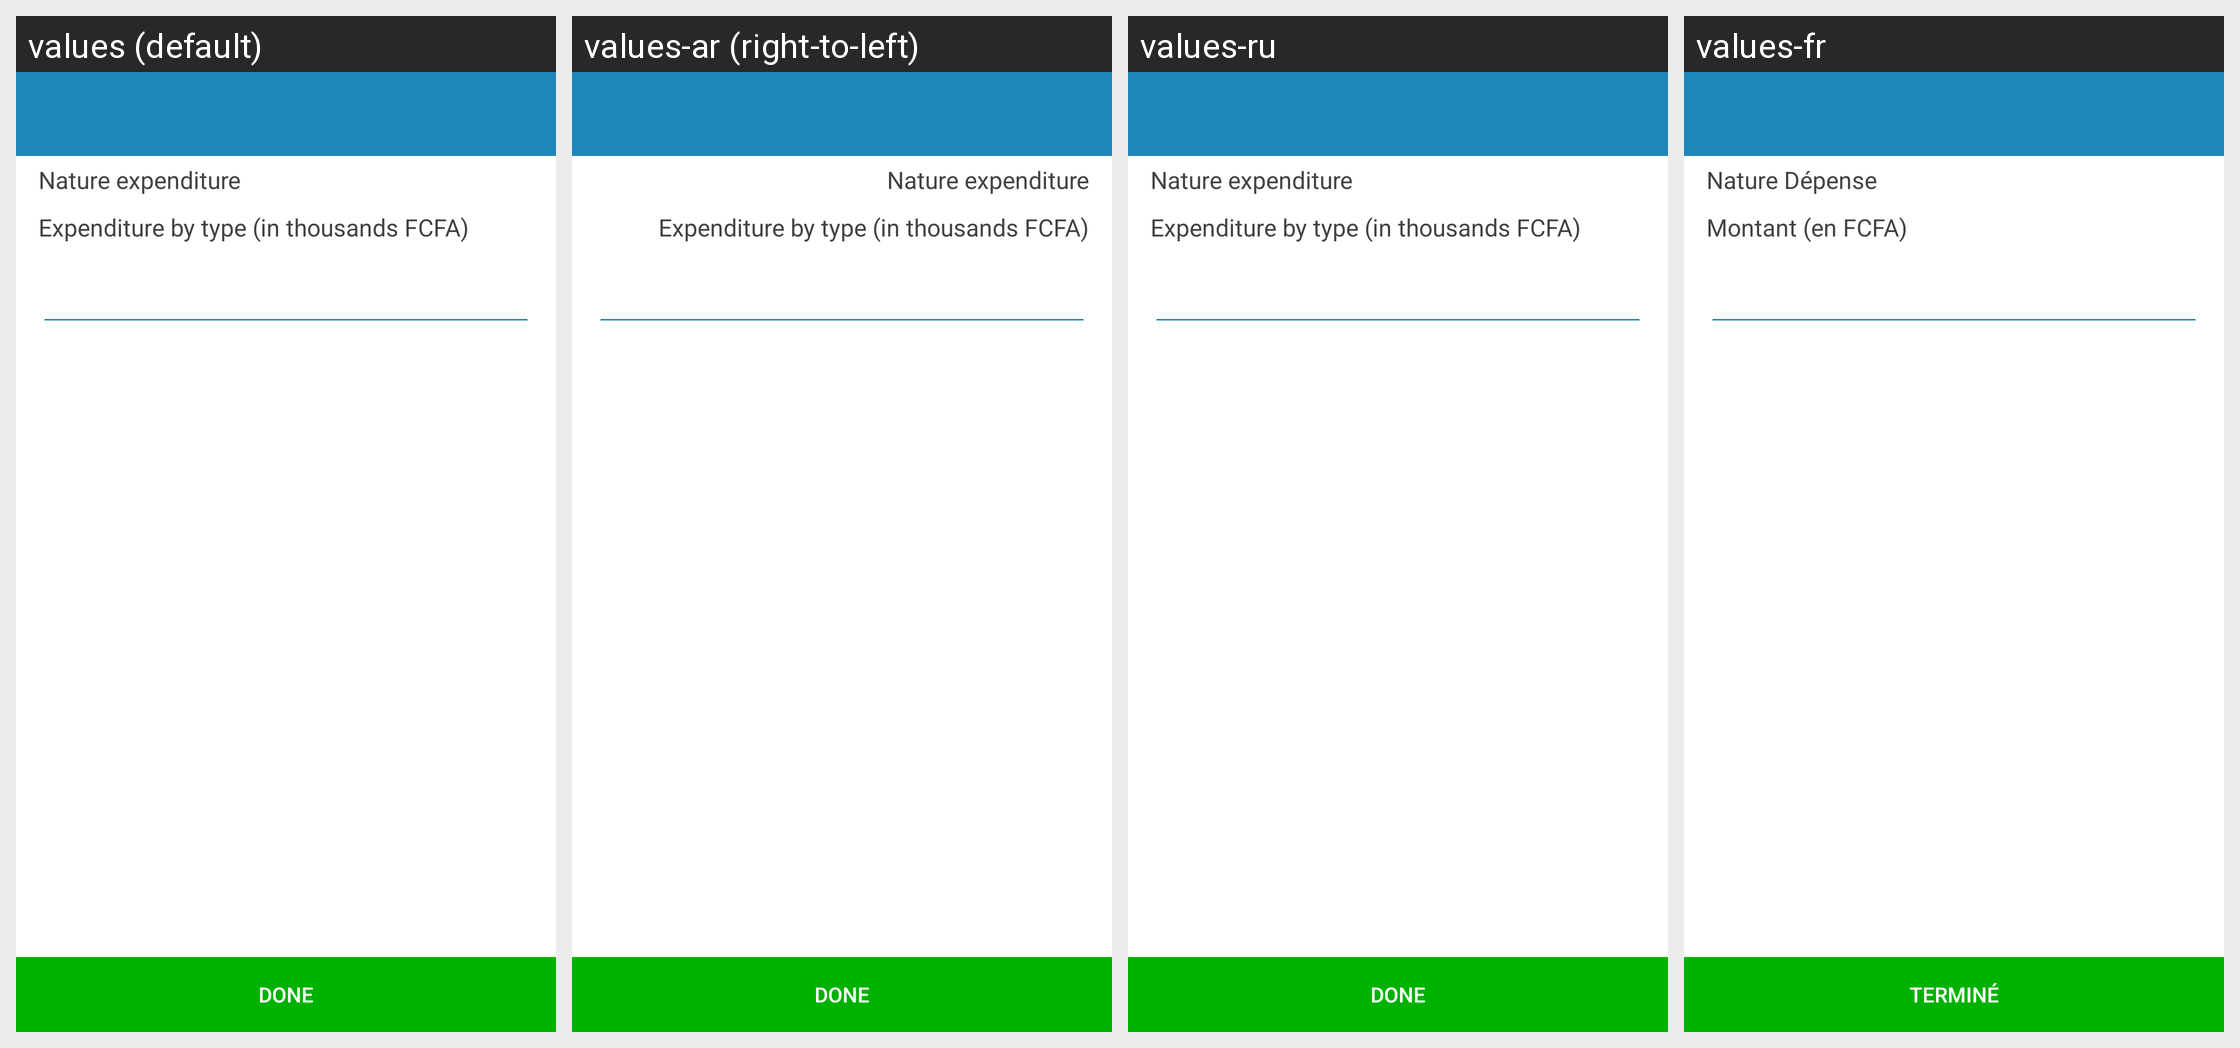

For this localized Android screen grid, give each drawn string resource with its value in every locale shown.
Android screen res/layout/sn_farmer_expenses_nature.xml rendered under 4 locales, left to right: values (default), values-ar (right-to-left), values-ru, values-fr. Device: Nexus 5 (rendered at 1080×1920; each locale shown at half size, 540×960, under a caption strip naming it); theme AppTheme.
Other locales in the repository, not shown: values-af, values-ca.
Strings drawn on this screen, with the default value and each locale's value (text and hints the layout hard-codes, and strings that could not be matched under every locale, appear in the picture but are not listed):

farmer_expenses_nature_name
  values: Nature expenditure
  values-ar: Nature expenditure  [not translated; the default value is used]
  values-ru: Nature expenditure  [not translated; the default value is used]
  values-fr: Nature Dépense

farmer_expenses_nature_amount
  values: Expenditure by type (in thousands FCFA)
  values-ar: Expenditure by type (in thousands FCFA)  [not translated; the default value is used]
  values-ru: Expenditure by type (in thousands FCFA)  [not translated; the default value is used]
  values-fr: Montant (en FCFA)

action_done
  values: Done
  values-ar: Done  [not translated; the default value is used]
  values-ru: Done  [not translated; the default value is used]
  values-fr: Terminé
